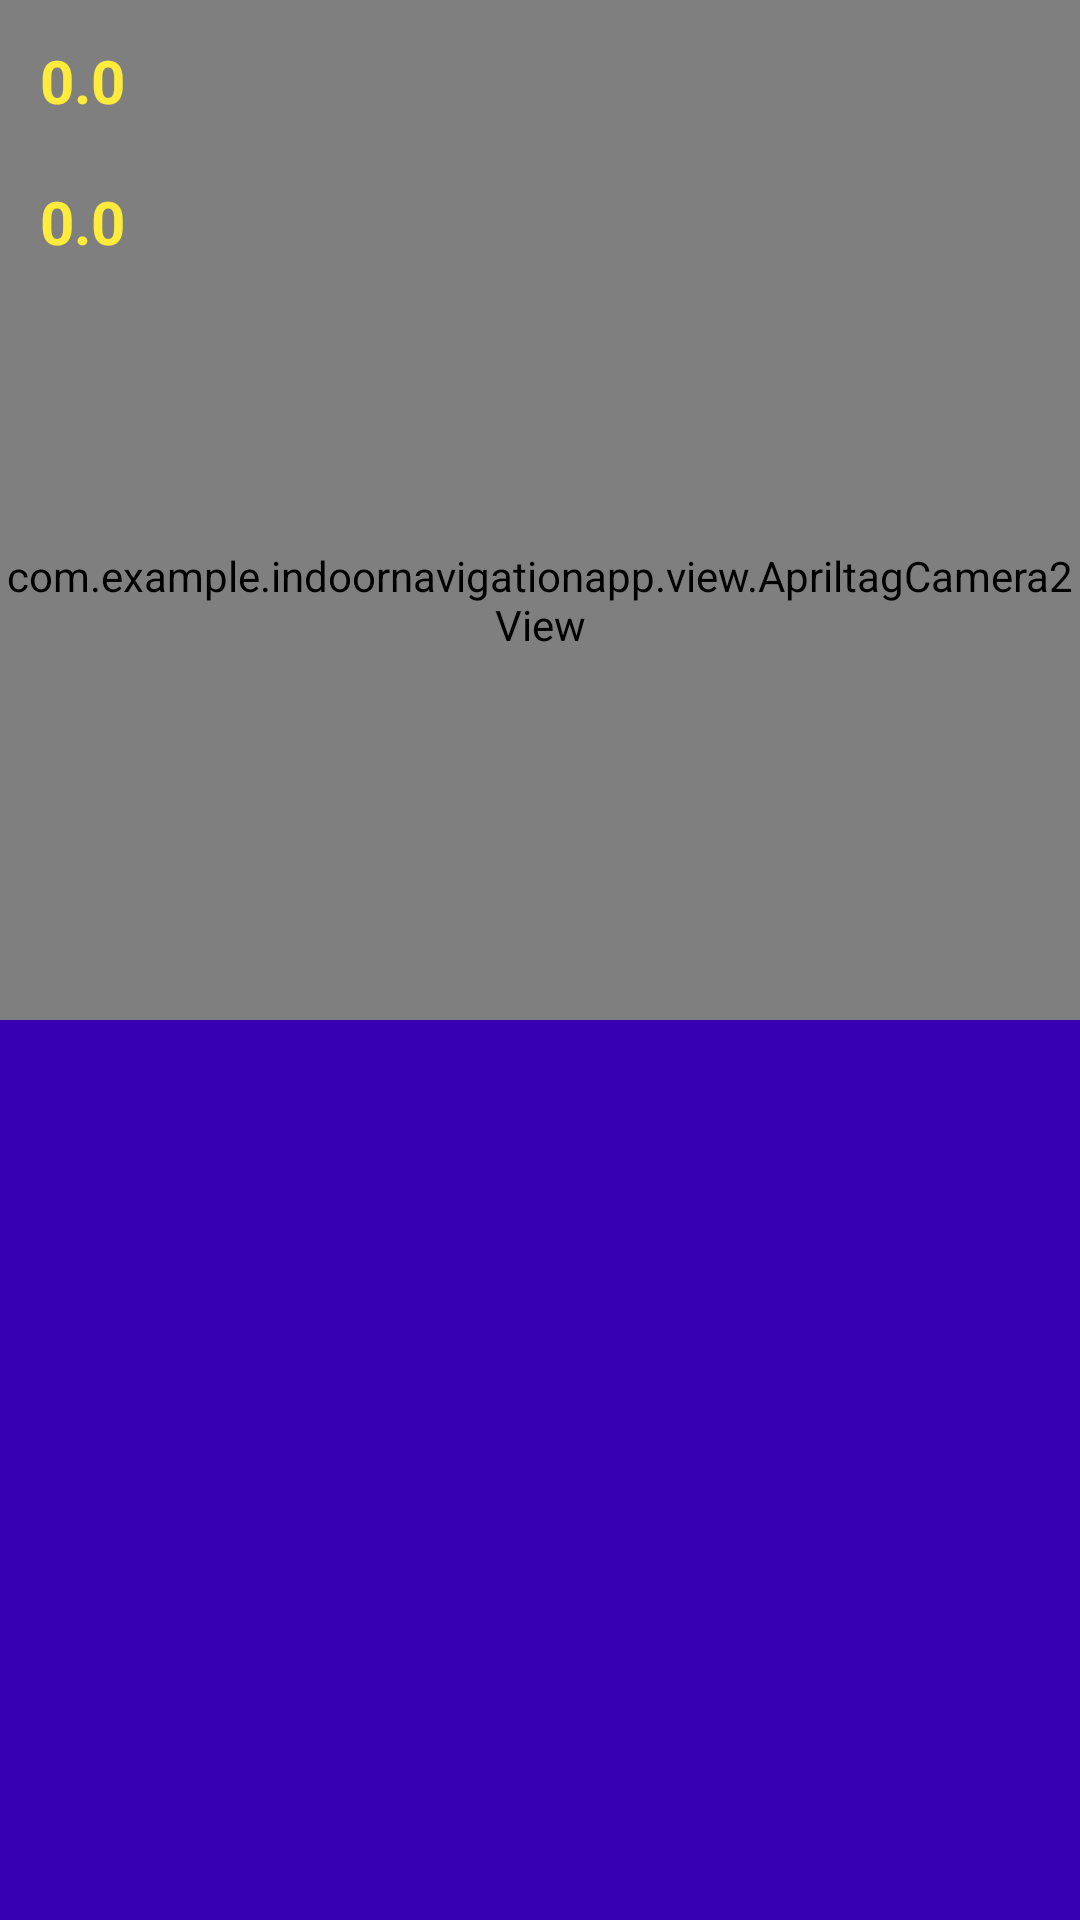

Produce the Android XML layout that renders to this screen, including the resource entries it uses.
<!-- AndroidManifest.xml: application theme Theme.IndoorNavigationApp -->
<!-- res/layout/fragment_camera.xml -->
<?xml version="1.0" encoding="utf-8"?>
<androidx.constraintlayout.widget.ConstraintLayout xmlns:android="http://schemas.android.com/apk/res/android"
    xmlns:app="http://schemas.android.com/apk/res-auto"
    xmlns:tools="http://schemas.android.com/tools"
    android:id="@+id/frameLayout"
    android:layout_width="match_parent"
    android:layout_height="match_parent"
    tools:context=".view.camera.CameraFragment">

    <com.example.indoornavigationapp.view.ApriltagCamera2View
        android:id="@+id/activity_surface_view"
        android:layout_width="match_parent"
        android:layout_height="400dp"
        tools:ignore="MissingConstraints" />

    <TextView
        android:id="@+id/relative_coor_txt"
        android:layout_width="wrap_content"
        android:layout_height="wrap_content"
        android:layout_marginTop="20dp"
        android:text="0.0"
        android:textColor="#FFEB3B"
        android:textSize="20sp"
        android:textStyle="bold"
        app:layout_constraintStart_toStartOf="@+id/absolute_coor_txt"
        app:layout_constraintTop_toBottomOf="@+id/absolute_coor_txt" />

    <TextView
        android:id="@+id/absolute_coor_txt"
        android:layout_width="wrap_content"
        android:layout_height="wrap_content"
        android:text="0.0"
        android:textColor="#FFEB3B"
        android:textSize="20sp"
        android:textStyle="bold"
        app:layout_constraintBottom_toBottomOf="parent"
        app:layout_constraintEnd_toEndOf="parent"
        app:layout_constraintHorizontal_bias="0.04"
        app:layout_constraintStart_toStartOf="parent"
        app:layout_constraintTop_toTopOf="parent"
        app:layout_constraintVertical_bias="0.022" />

    <LinearLayout
        android:id="@+id/opengl_container"
        android:layout_width="match_parent"
        android:layout_height="300dp"
        android:background="@color/design_default_color_primary_dark"
        app:layout_constraintBottom_toBottomOf="parent"
        android:orientation="horizontal" />


</androidx.constraintlayout.widget.ConstraintLayout>
<!-- resources referenced by this layout -->
<resources>
  <style name="Theme.IndoorNavigationApp" parent="Theme.MaterialComponents.DayNight.DarkActionBar">
          
          <item name="colorPrimary">@color/purple_500</item>
          <item name="colorPrimaryVariant">@color/purple_700</item>
          <item name="colorOnPrimary">@color/white</item>
          
          <item name="colorSecondary">@color/teal_200</item>
          <item name="colorSecondaryVariant">@color/teal_700</item>
          <item name="colorOnSecondary">@color/black</item>
          
          <item name="android:statusBarColor">?attr/colorPrimaryVariant</item>
          
      </style>
  <!-- not gathered from this repository: default colours our renderer supplied (Android Studio template values) -->
  <color name="purple_500">#FF6200EE</color>
  <color name="purple_700">#FF3700B3</color>
  <color name="teal_200">#FF03DAC5</color>
  <color name="teal_700">#FF018786</color>
  <color name="black">#FF000000</color>
  <color name="white">#FFFFFFFF</color>
</resources>
